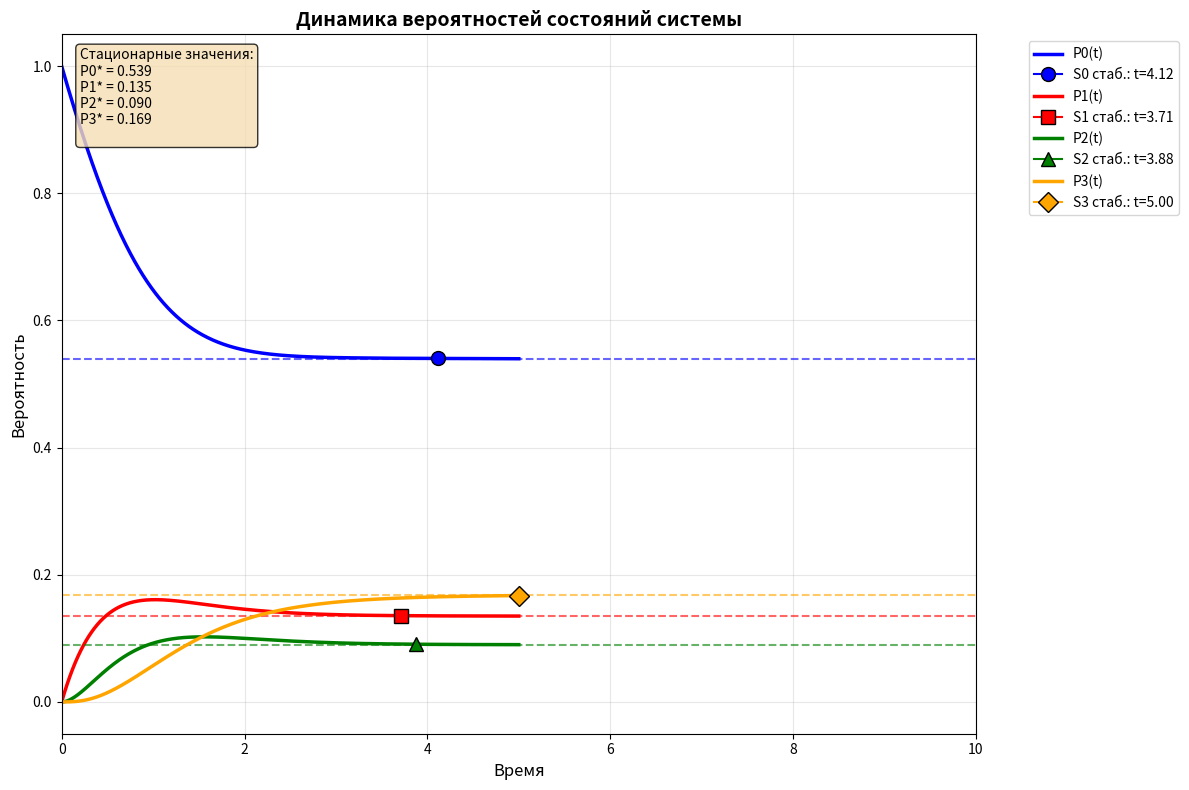

Source code (Python):
import numpy as np
from scipy.integrate import solve_ivp
import matplotlib.pyplot as plt

T_MAX = 5
TOLERANCE = 1e-3

def kolmogorov_system(t, p, Lambda):
    """
    Система уравнений Колмогорова для произвольного числа состояний
    p - вектор вероятностей [p0, p1, ..., p_{n-1}]
    Lambda - матрица интенсивностей n x n
    """
    n = len(p)
    dp = np.zeros(n)
    
    for i in range(n):
        # Сумма входящих потоков
        incoming = 0
        for j in range(n):
            if j != i:
                incoming += Lambda[j, i] * p[j]
        
        # Сумма исходящих потоков
        outgoing = 0
        for j in range(n):
            if j != i:
                outgoing += Lambda[i, j]
        outgoing *= p[i]
        
        dp[i] = incoming - outgoing
    
    return dp

def find_proper_settling_times(t, p, p_stationary, tolerance=0.01):
    """
    Находит время установления для каждого состояния
    Ищет момент, после которого вероятность остается в области допуска
    """
    n_states = p.shape[0]
    settling_times = {}
    
    for state in range(n_states):
        state_errors = np.abs(p[state, :] - p_stationary[state])
        
        # Ищем последний момент выхода за пределы допуска
        last_exit_index = -1
        for i in range(len(t)-1, -1, -1):  # идем с конца к началу
            if state_errors[i] > tolerance:
                last_exit_index = i
                break
        
        # Время установления = момент после последнего выхода + небольшой запас
        if last_exit_index >= 0:
            settling_time = t[last_exit_index] + 0.1  # небольшой запас
            # Убедимся, что не вышли за границы массива
            settling_time = min(settling_time, t[-1])
        else:
            settling_time = 0  # всегда в пределах допуска
        
        settling_times[state] = settling_time
    
    return settling_times

def stationary_solution(Lambda):
    """Нахождение стационарных вероятностей"""
    n = Lambda.shape[0]
    A = np.vstack([Lambda.T, np.ones(n)])
    b = np.zeros(n + 1)
    b[-1] = 1
    p_star = np.linalg.lstsq(A, b, rcond=None)[0]
    return p_star

def analyze_settling_behavior(Lambda, initial_conditions, t_max, tolerance):
    """Полный анализ времени установления для произвольной системы"""
    
    n = Lambda.shape[0]
    
    # Проверяем согласованность размеров
    if len(initial_conditions) != n:
        raise ValueError(f"Размер initial_conditions ({len(initial_conditions)}) не совпадает с размером Lambda ({n})")
    
    # 1. Находим стационарное решение
    p_stationary = stationary_solution(Lambda)
    print(f"Стационарные вероятности: {p_stationary}")
    print(f"Сумма вероятностей: {np.sum(p_stationary):.10f}")
    
    # 2. Решаем динамическую систему
    t_span = (0, t_max)
    t_eval = np.linspace(0, t_max, 1000)
    
    solution = solve_ivp(
        kolmogorov_system, # kolmogorov_system_vectorized, 
        t_span, 
        initial_conditions, 
        args=(Lambda,),
        t_eval=t_eval,
        method='RK45'
    )
    
    # 3. Находим время установления для каждого состояния
    settling_times = find_proper_settling_times(
        solution.t, solution.y, p_stationary, tolerance
    )
    
    print(f"\nВремя установления для каждого состояния (точность {tolerance}):")
    for state in range(len(initial_conditions)):
        print(f"  Состояние S{state}: t = {settling_times[state]:.3f}")
    
    # 4. Анализ по собственным значениям
    eigenvalues, eigenvectors = np.linalg.eig(Lambda.T)
    nonzero_eigenvals = eigenvalues[np.abs(eigenvalues) > 1e-10]
    
    if len(nonzero_eigenvals) > 0:
        slowest_decay = np.min(np.abs(nonzero_eigenvals))
        theoretical_time = 3.0 / slowest_decay
        print(f"Теоретическое время (3τ): {theoretical_time:.3f}")
        print(f"Самое медленное затухание: {slowest_decay:.3f}")
    else:
        print("Не удалось найти ненулевые собственные значения")
        theoretical_time = None
    
    return solution, settling_times, p_stationary

def plot_results_per_state(solution, settling_times, p_stationary):
    # Визуализация всех состояний на одном графике
    plt.figure(figsize=(12, 8))

    colors = ['blue', 'red', 'green', 'orange']
    line_styles = ['-', '-', '-', '-']
    markers = ['o', 's', '^', 'D']

    # Графики вероятностей для всех состояний
    for state in range(4):
        plt.plot(solution.t, solution.y[state], 
                label=f'P{state}(t)', 
                linewidth=2.5, 
                color=colors[state],
                linestyle=line_styles[state])
        
        # Стационарные значения
        plt.axhline(y=p_stationary[state], 
                    color=colors[state], 
                    linestyle='--', 
                    alpha=0.6,
                    linewidth=1.5)
        
        # Маркеры времени установления
        settling_time = settling_times[state]
        y_val = solution.y[state, np.argmin(np.abs(solution.t - settling_time))]
        plt.plot(settling_time, y_val, 
                marker=markers[state], 
                markersize=10,
                color=colors[state],
                markeredgecolor='black',
                markeredgewidth=1,
                label=f'S{state} стаб.: t={settling_time:.2f}')

    # Настройки графика
    plt.xlabel('Время', fontsize=12)
    plt.ylabel('Вероятность', fontsize=12)
    plt.title('Динамика вероятностей состояний системы', fontsize=14, fontweight='bold')
    plt.legend(bbox_to_anchor=(1.05, 1), loc='upper left', fontsize=10)
    plt.grid(True, alpha=0.3)
    plt.xlim(0, 10)
    plt.ylim(-0.05, 1.05)

    # Добавляем информацию о стационарных значениях
    text_str = "Стационарные значения:\n"
    for state in range(4):
        text_str += f"P{state}* = {p_stationary[state]:.3f}\n"

    plt.text(0.02, 0.98, text_str, transform=plt.gca().transAxes, 
            verticalalignment='top', fontsize=10,
            bbox=dict(boxstyle='round', facecolor='wheat', alpha=0.8))

    plt.tight_layout()
    plt.show()


def print_detailed_analysis(solution, p_stationary, tolerance=0.01):
    """Детальный анализ для каждого состояния"""
    n = solution.y.shape[0]
    
    print("\n" + "="*60)
    print("ДЕТАЛЬНЫЙ АНАЛИЗ ПО СОСТОЯНИЯМ:")
    print("="*60)

    for state in range(n):
        state_errors = np.abs(solution.y[state] - p_stationary[state])
        settling_indices = np.where(state_errors <= tolerance)[0]
        
        if len(settling_indices) > 0:
            settling_idx = settling_indices[0]
            state_settling_time = solution.t[settling_idx]
        else:
            state_settling_time = solution.t[-1]
        
        print(f"Состояние S{state}:")
        print(f"  Стационарная вероятность: {p_stationary[state]:.4f}")
        print(f"  Время установления: {state_settling_time:.3f}")
        print(f"  Начальное значение: {solution.y[state, 0]:.4f}")
        print(f"  Финальное значение: {solution.y[state, -1]:.4f}")
        print()


def calc_stabilization_times_and_probability(Lambda):
    for i in range(Lambda.shape[0]):
        s = 0
        for j in range(Lambda.shape[0]):
            s += Lambda[i][j]
        Lambda[i][i] = -s
    print(Lambda)
    initial = [0.0] * Lambda.shape[0] 
    initial[0] = 1.0
    
    solution, settling_time, p_stationary = analyze_settling_behavior(
        Lambda, initial, t_max=T_MAX, tolerance=TOLERANCE
    )           
    return solution, settling_time, p_stationary

# Пример использования с произвольной матрицей
if __name__ == "__main__":

    # print("\n=== СИСТЕМА С 4 СОСТОЯНИЯМИ ===")
    # Lambda_4 = np.array([
    #     [-2,    2,    0,    0],   # S₀: уходит в S₁ с интенсивностью 2
    #     [ 0,   -3,    3,    0],   # S₁: уходит в S₂ с интенсивностью 3
    #     [ 0,    0,   -3,    3],   # S₂: уходит в S₃ с интенсивностью 3
    #     [ 3,    0,    0,   -3]    # S₃: уходит в S₀ с интенсивностью 3
    # ])
    # initial_4 = [1.0, 0.0, 0.0, 0.0]
    
    # solution, settling_time, p_stationary = analyze_settling_behavior(
    #     Lambda_4, initial_4, t_max=5, tolerance=1e-3
    # )

    print("\n=== СИСТЕМА С 5 СОСТОЯНИЯМИ ===")
    Lambda_5 = np.array([
        [0, 0.5, 0, 0, 0],
        [0, 0, 2, 0, 0],
        [0, 0, 0, 1.5, 1.5],
        [0.8, 0, 0, 0, 0],
        [2, 0, 0, 0, 0]
    ])
    solution, settling_time, p_stationary = calc_stabilization_times_and_probability(Lambda=Lambda_5)
    plot_results_per_state(solution, settling_time, p_stationary)
    print_detailed_analysis(solution, p_stationary)
    
